Labelled photos from "dataset", an image-classification folder in Renzo-T/Chess_Scanner. The possible labels are: black bishop, black king, black knight, black pawn, black queen, black rook, nothing, white bishop, white king, white knight, white pawn, white queen, white rook.

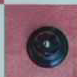
Label: nothing

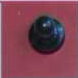
Label: nothing

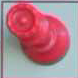
Label: nothing

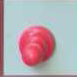
Label: nothing

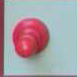
Label: white pawn

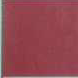
Label: nothing
